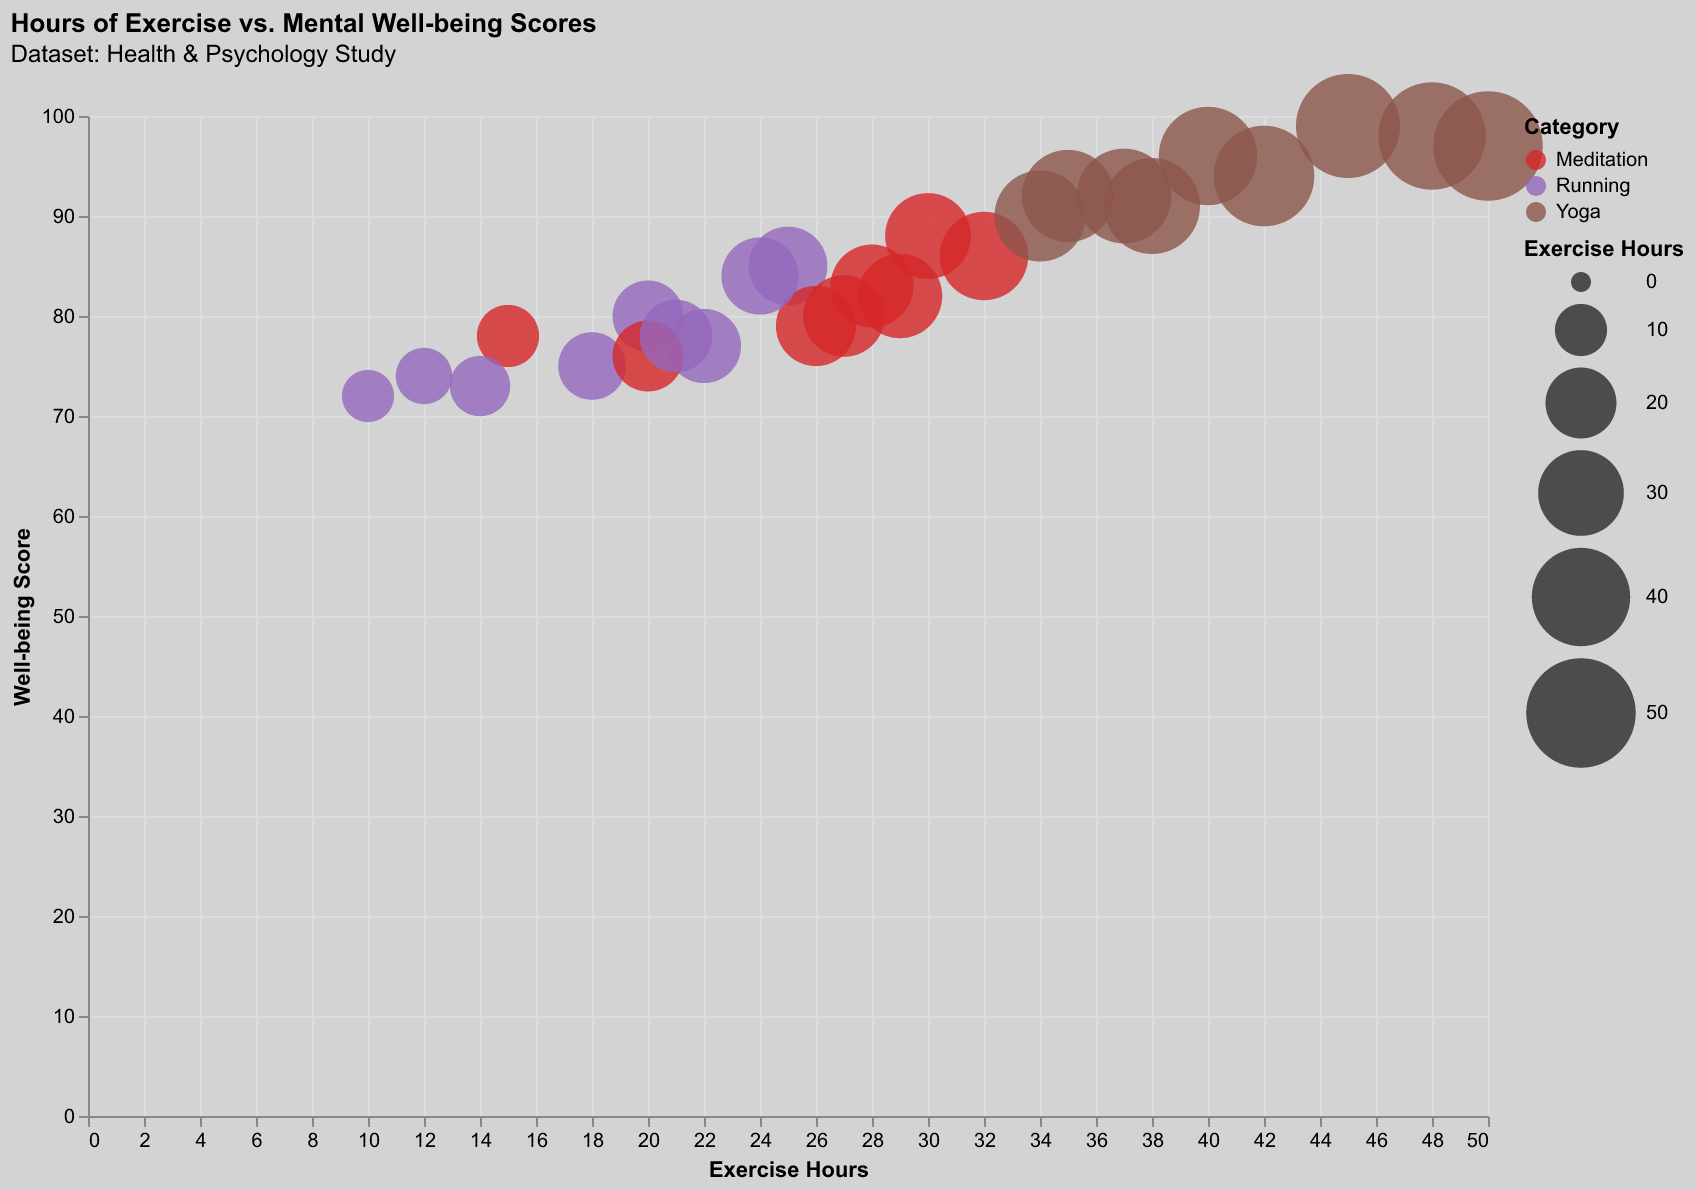

The data file committed next to this chart (first rows):
Name, Category, Exercise Hours, Well-being Score
Alice, Yoga, 35, 92
Bob, Running, 25, 85
Charlie, Meditation, 15, 78
David, Yoga, 40, 96
Eva, Running, 20, 80
Frank, Meditation, 30, 88
Grace, Yoga, 45, 99
Hannah, Running, 10, 72
Ian, Meditation, 28, 83
Jack, Yoga, 38, 91
Kara, Running, 22, 77
Liam, Meditation, 32, 86
Mia, Yoga, 48, 98
Nina, Running, 18, 75
Oliver, Meditation, 26, 79
Paul, Yoga, 34, 90
Quinn, Running, 24, 84
Rachel, Meditation, 20, 76
Sam, Yoga, 42, 94
Tina, Running, 14, 73
Uma, Yoga, 50, 97
Victor, Running, 12, 74
Wendy, Meditation, 29, 82
Xander, Yoga, 37, 92
Yara, Running, 21, 78
Zane, Meditation, 27, 80
